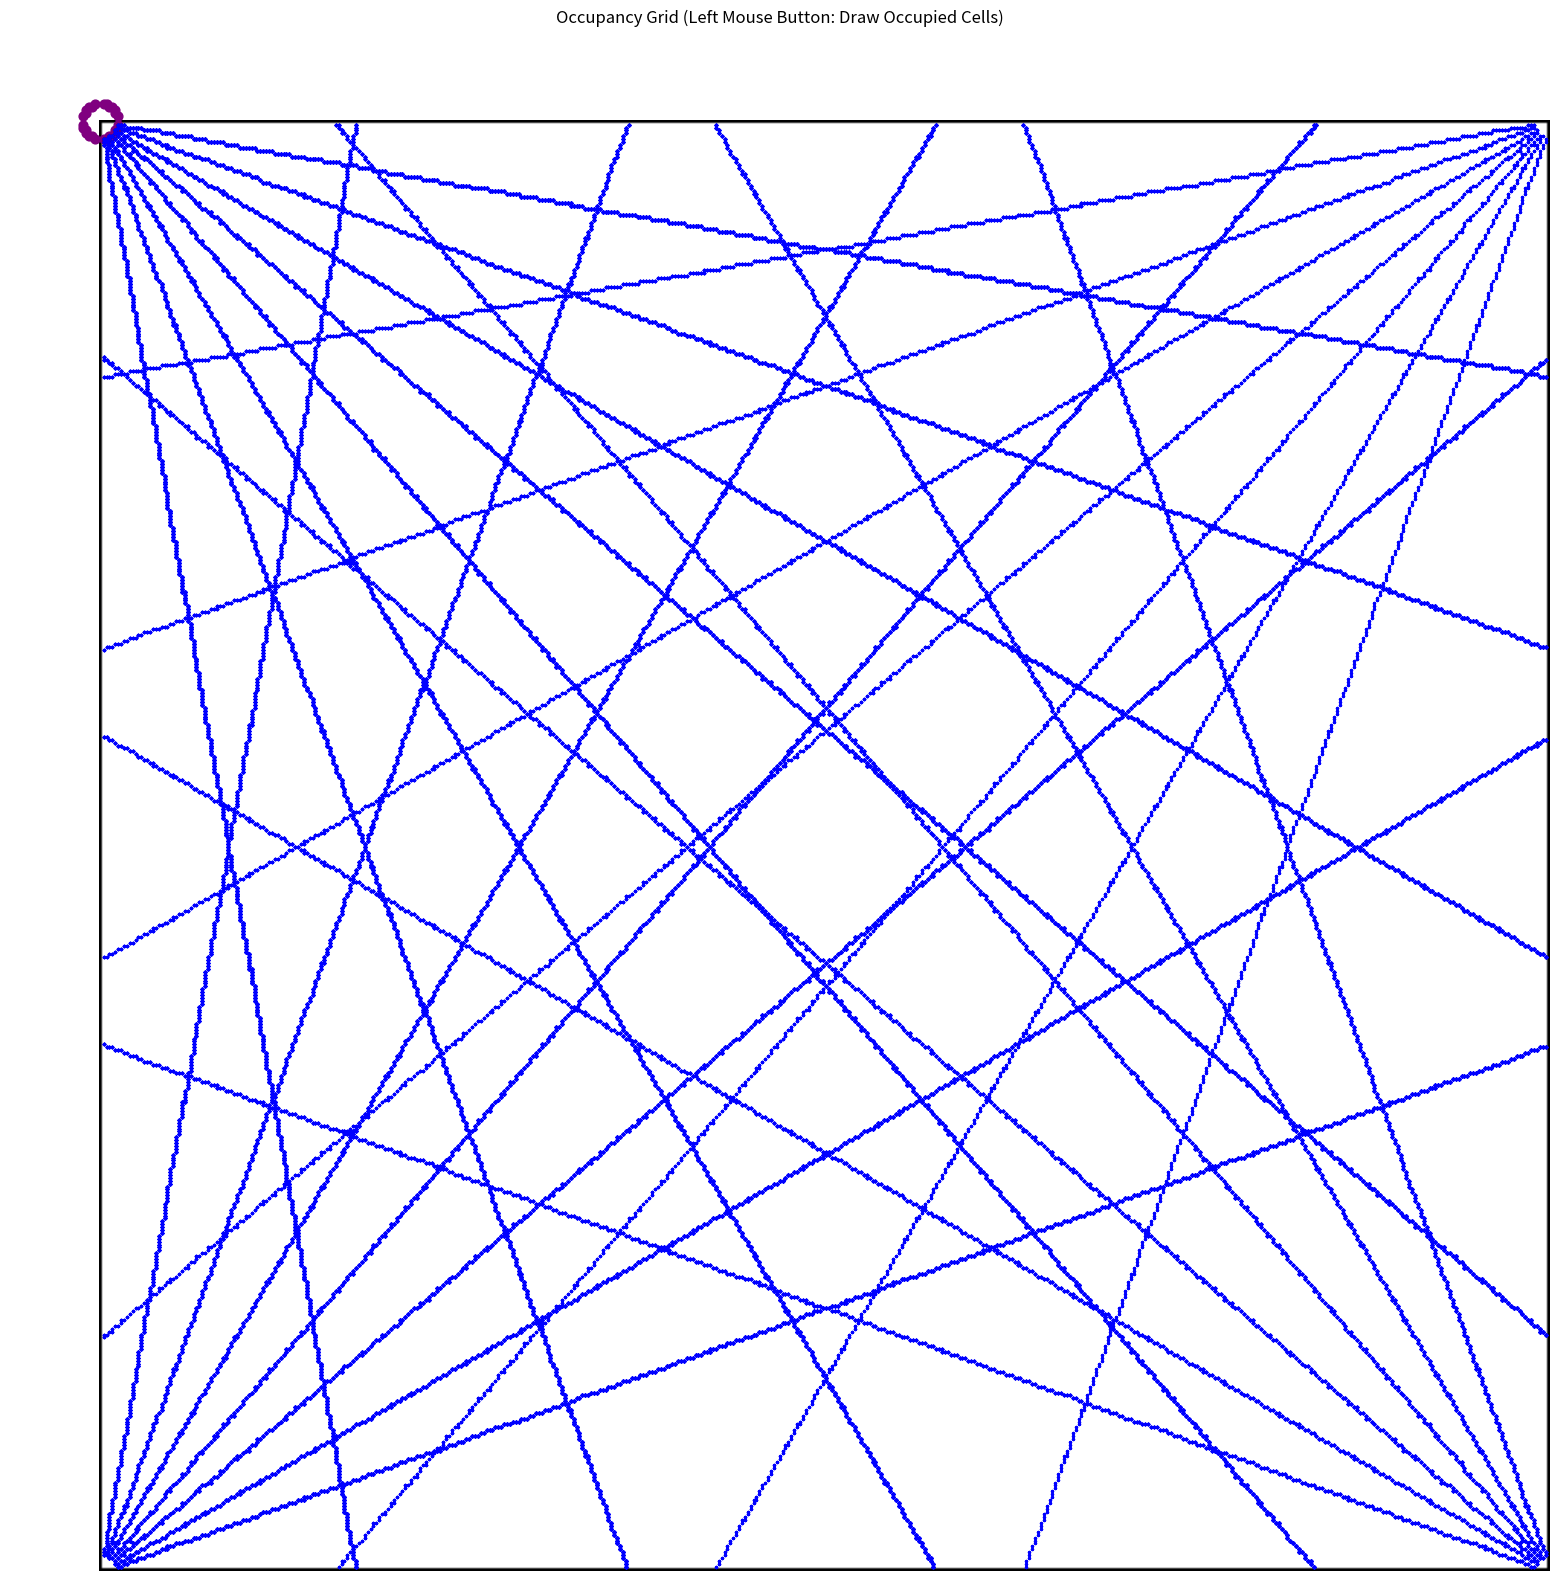

Write Python code to recreate this figure.
import numpy as np
import matplotlib.pyplot as plt


# TODO: 
'''
IDEAS: 
* Once a beam detects collision from target and robot compare the distances from other intersections and select the smallest
1) Change the beam size to the robot's size 
2) Add diffusion 
3) Add condition to stop(when robot_beam finds the goal beam)
'''


# Parameters
# Hyper
real_time_plotting = True


# Arrays
grid_size = (500, 500)     # Size of the occupancy grid in meters (rows, columns)
target_pos =  [0,0]  
robot_pos  =  [0,0] 

# Ints
num_beams = 36
brush_size =   30        # Size of the brush
bounces_allowed = 2
# Booleans
drawing = False
init_robot_pos= False
init_target_pos= False

#---------------------------------------------------------------------------------------


# Create an empty grid
def create_empty_grid(grid_size):
    return np.zeros(grid_size, dtype=int)


def update_grid(grid, position, brush_size):
    cell_position = (round(position[0]),round(position[1]))
    half_brush = brush_size // 2
    for i in range(-half_brush, half_brush + 1):
        for j in range(-half_brush, half_brush + 1):
            y = cell_position[1] + i
            x = cell_position[0] + j
            if 0 <= y < grid.shape[0] and 0 <= x < grid.shape[1]:
                grid[y, x] = 100


def on_press(event):
    global drawing
    drawing = True
    if (event.xdata is not None and event.ydata is not None): 
        update_grid(grid, (event.xdata, event.ydata), brush_size)
        im.set_data(grid)
        plt.draw()

def on_release(event):
    global drawing
    drawing = False

def on_motion(event):
    if (drawing and event.xdata is not None and event.ydata is not None): 
        update_grid(grid, (event.xdata, event.ydata), brush_size)
        im.set_data(grid)
        plt.draw()


def set_goal_robot(event):
    global init_robot_pos  # Declare init_robot_pos as global
    global init_target_pos
    if event.xdata is not None and event.ydata is not None:
        if not init_target_pos and init_robot_pos:
            target_pos[0] = round(event.xdata)
            target_pos[1] = round(event.ydata)
            init_target_pos = True
            plt.scatter([target_pos[0]], [target_pos[1]], color='red', marker='o', s=40, label='Target')

        if not init_robot_pos:
            robot_pos[0] = round(event.xdata)
            robot_pos[1] = round(event.ydata)
            init_robot_pos = True
            plt.scatter([robot_pos[0]], [robot_pos[1]], color='blue', marker='o', s=40, label='Robot')

       
        # Update the plot to show the robot and target positions
        im.set_data(grid)
        plt.draw()

# Find coverage percentage
def find_coverage():
    count = 0
    found_indices = np.where(grid == 100)
    for row in range(grid.shape[0]):
        for col in range(grid.shape[1]):
            if grid[row, col] == 40 or grid[row,col] == 80:
                count += 1
    print("Coverage Percentage: ", 100*count/(grid_size[0]*grid_size[1]-len(found_indices[0])), " %" )

grid = create_empty_grid(grid_size)


# Add walls at the limits of the gridreal_time_plotting = True

wall_size = 1
grid[0:wall_size, :] = 100
grid[-wall_size:, :] = 100
grid[:, 0:wall_size] = 100
grid[:, -wall_size:] = 100

# Initialize the plot
plt.figure(figsize=(20, 20))


im = plt.imshow(grid, cmap='binary', origin='upper', vmin=0, vmax=100)
plt.title('Occupancy Grid (Left Mouse Button: Draw Occupied Cells)')
plt.axis('off')  # Turn on axis for grid lines

# Connect the mouse events
press   = plt.connect('button_press_event', on_press)
release = plt.connect('button_release_event', on_release)
motion  = plt.connect('motion_notify_event', on_motion)
goal    = plt.connect('key_press_event', set_goal_robot)
print("Draw and place goal and robot")
plt.show(block=False)
input("Press Enter when setup is completed...")

plt.disconnect(press)
plt.disconnect(release)
plt.disconnect(motion)
plt.disconnect(goal)


# Generate beams from the robot and the goal
for angle in range(0, 360, int(360 / num_beams)):
    angle_rad = np.radians(angle)

    # Robot beam
    dis = 5 # Start range from robot
    while True:
        dis += 1

        beam_x_robot = round(robot_pos[1] + dis * np.cos(angle_rad))
        beam_y_robot = round(robot_pos[0] + dis * np.sin(angle_rad))

        # if grid[beam_x_robot, beam_y_robot] != 100:
        #     grid[beam_x_robot, beam_y_robot] = 80
        # else:
        #     break
        
        if grid[beam_x_robot, beam_y_robot] == 100:
            break
        else:
            grid[beam_x_robot, beam_y_robot] = 80
        
        
    # Target beam
    dis = 5 # Start range from target
    while True:
        dis += 1
        # Target beam
        beam_x_target = round(target_pos[1] + dis * np.cos(angle_rad))
        beam_y_target = round(target_pos[0] + dis * np.sin(angle_rad))

        if grid[beam_x_target, beam_y_target] == 100:
            break
        elif grid[beam_x_target,beam_y_target] == 80 : # TODO: This does not work properly the beam passes throught the other beam sometimes
            plt.scatter(beam_y_target,beam_x_target,color ="purple",s=40,label="Intersections")
            break
        else:
            grid[beam_x_target, beam_y_target] = 40

    if real_time_plotting:
        target_beam_indices = np.where(grid == 40)
        plt.scatter(target_beam_indices[1], target_beam_indices[0], color='red', s=2, label='TargetVirtual Beams')

        robot_beam_indices = np.where(grid == 80)
        plt.scatter(robot_beam_indices[1], robot_beam_indices[0], color='blue', s=2, label='RobotVirtual Beams')

        plt.pause(0.1)  # Pause to allow time for updates to be shown

if not real_time_plotting:
    target_beam_indices = np.where(grid == 40)
    plt.scatter(target_beam_indices[1], target_beam_indices[0], color='red', s=2, label='TargetVirtual Beams')

    robot_beam_indices = np.where(grid == 80)
    plt.scatter(robot_beam_indices[1], robot_beam_indices[0], color='blue', s=2, label='RobotVirtual Beams')

    plt.pause(0.01)  # Pause to allow time for updates to be shown





find_coverage()

input("Press Enter to exit...")

